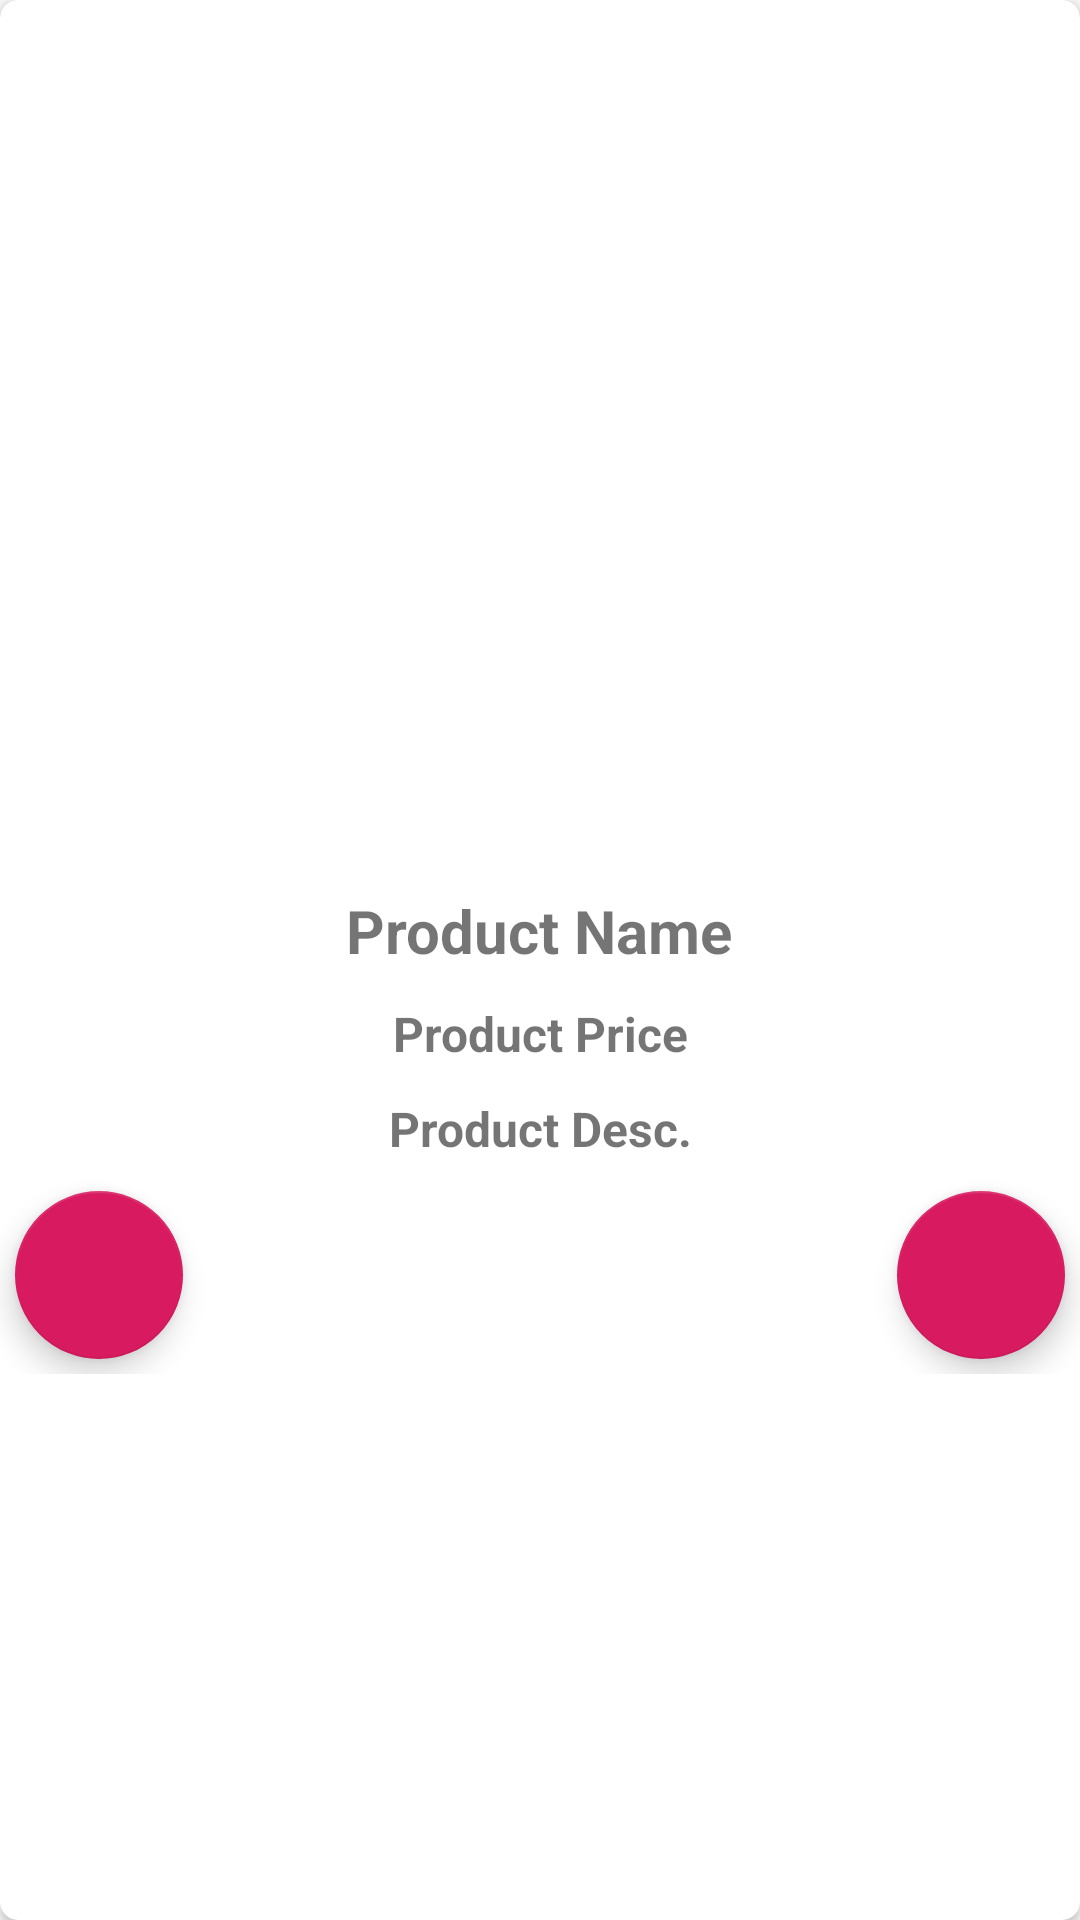

Android layout source for this screen:
<!-- AndroidManifest.xml: application theme AppTheme -->
<!-- res/layout/edit_items_layout.xml -->
<?xml version="1.0" encoding="utf-8"?>
<android.support.v7.widget.CardView xmlns:android="http://schemas.android.com/apk/res/android"
    android:layout_width="match_parent"
    android:layout_height="wrap_content"
    xmlns:app="http://schemas.android.com/apk/res-auto"
    android:orientation="horizontal"
    app:cardCornerRadius="6dp"
    android:elevation="10dp"
    android:layout_margin="5dp"
    android:background="@android:color/holo_blue_dark">

    <LinearLayout
        android:layout_width="match_parent"
        android:layout_height="match_parent"
        android:orientation="vertical"
        android:gravity="center">

        <LinearLayout
            android:layout_width="match_parent"
            android:layout_height="wrap_content"
            android:orientation="vertical"
            android:layout_gravity="center">

            <ImageView
                android:id="@+id/edit_prod_img"
                android:layout_width="100dp"
                android:layout_height="100dp"
                android:layout_gravity="center"
                android:layout_margin="5dp"
                android:scaleType="centerCrop" />

            <LinearLayout
                android:layout_width="match_parent"
                android:layout_height="match_parent"
                android:orientation="vertical"
                android:gravity="center">

                <TextView
                    android:id="@+id/edit_prod_name"
                    android:layout_width="wrap_content"
                    android:layout_height="wrap_content"
                    android:layout_margin="5dp"
                    android:text="Product Name"
                    android:textSize="20dp"
                    android:textStyle="bold"
                    android:textAlignment="center"/>

                <TextView
                    android:id="@+id/edit_prod_price"
                    android:layout_width="wrap_content"
                    android:layout_height="wrap_content"
                    android:layout_margin="5dp"
                    android:text="Product Price"
                    android:textSize="16dp"
                    android:textStyle="bold"
                    android:textAlignment="center"/>

                <TextView
                    android:id="@+id/edit_prod_desc"
                    android:layout_width="wrap_content"
                    android:layout_height="wrap_content"
                    android:layout_margin="5dp"
                    android:text="Product Desc."
                    android:textSize="16dp"
                    android:textStyle="bold"
                    android:textAlignment="center"/>

            </LinearLayout>

        </LinearLayout>

        <RelativeLayout
            android:layout_width="match_parent"
            android:layout_height="wrap_content"
            android:orientation="horizontal">

            <android.support.design.widget.FloatingActionButton
                android:id="@+id/edit_product_details_btn"
                android:layout_width="wrap_content"
                android:layout_height="wrap_content"
                android:layout_margin="5dp"
                android:src="@drawable/ic_edit_white_24dp"
                android:layout_alignParentLeft="true"/>

            <android.support.design.widget.FloatingActionButton
                android:id="@+id/edit_remove_products_btn"
                android:layout_width="wrap_content"
                android:layout_height="wrap_content"
                android:layout_margin="5dp"
                android:src="@drawable/ic_remove_white_24dp"
                android:layout_alignParentRight="true"/>

        </RelativeLayout>

    </LinearLayout>

</android.support.v7.widget.CardView>
<!-- resources referenced by this layout -->
<resources>
  <style name="AppTheme" parent="Theme.AppCompat.Light.NoActionBar">
          
          <item name="colorPrimary">@color/splashname</item>
          <item name="colorPrimaryDark">@color/colorPrimaryDark</item>
          <item name="colorAccent">@color/colorAccent</item>
          <item name="windowNoTitle">true</item>
          <item name="windowActionBar">false</item>
          <item name="android:windowFullscreen">true</item>
          <item name="android:windowContentOverlay">@null</item>
      </style>
  <color name="splashname">#1a1b29</color>
  <color name="colorPrimaryDark">#CC7f4E</color>
  <color name="colorAccent">#D81B60</color>
</resources>
